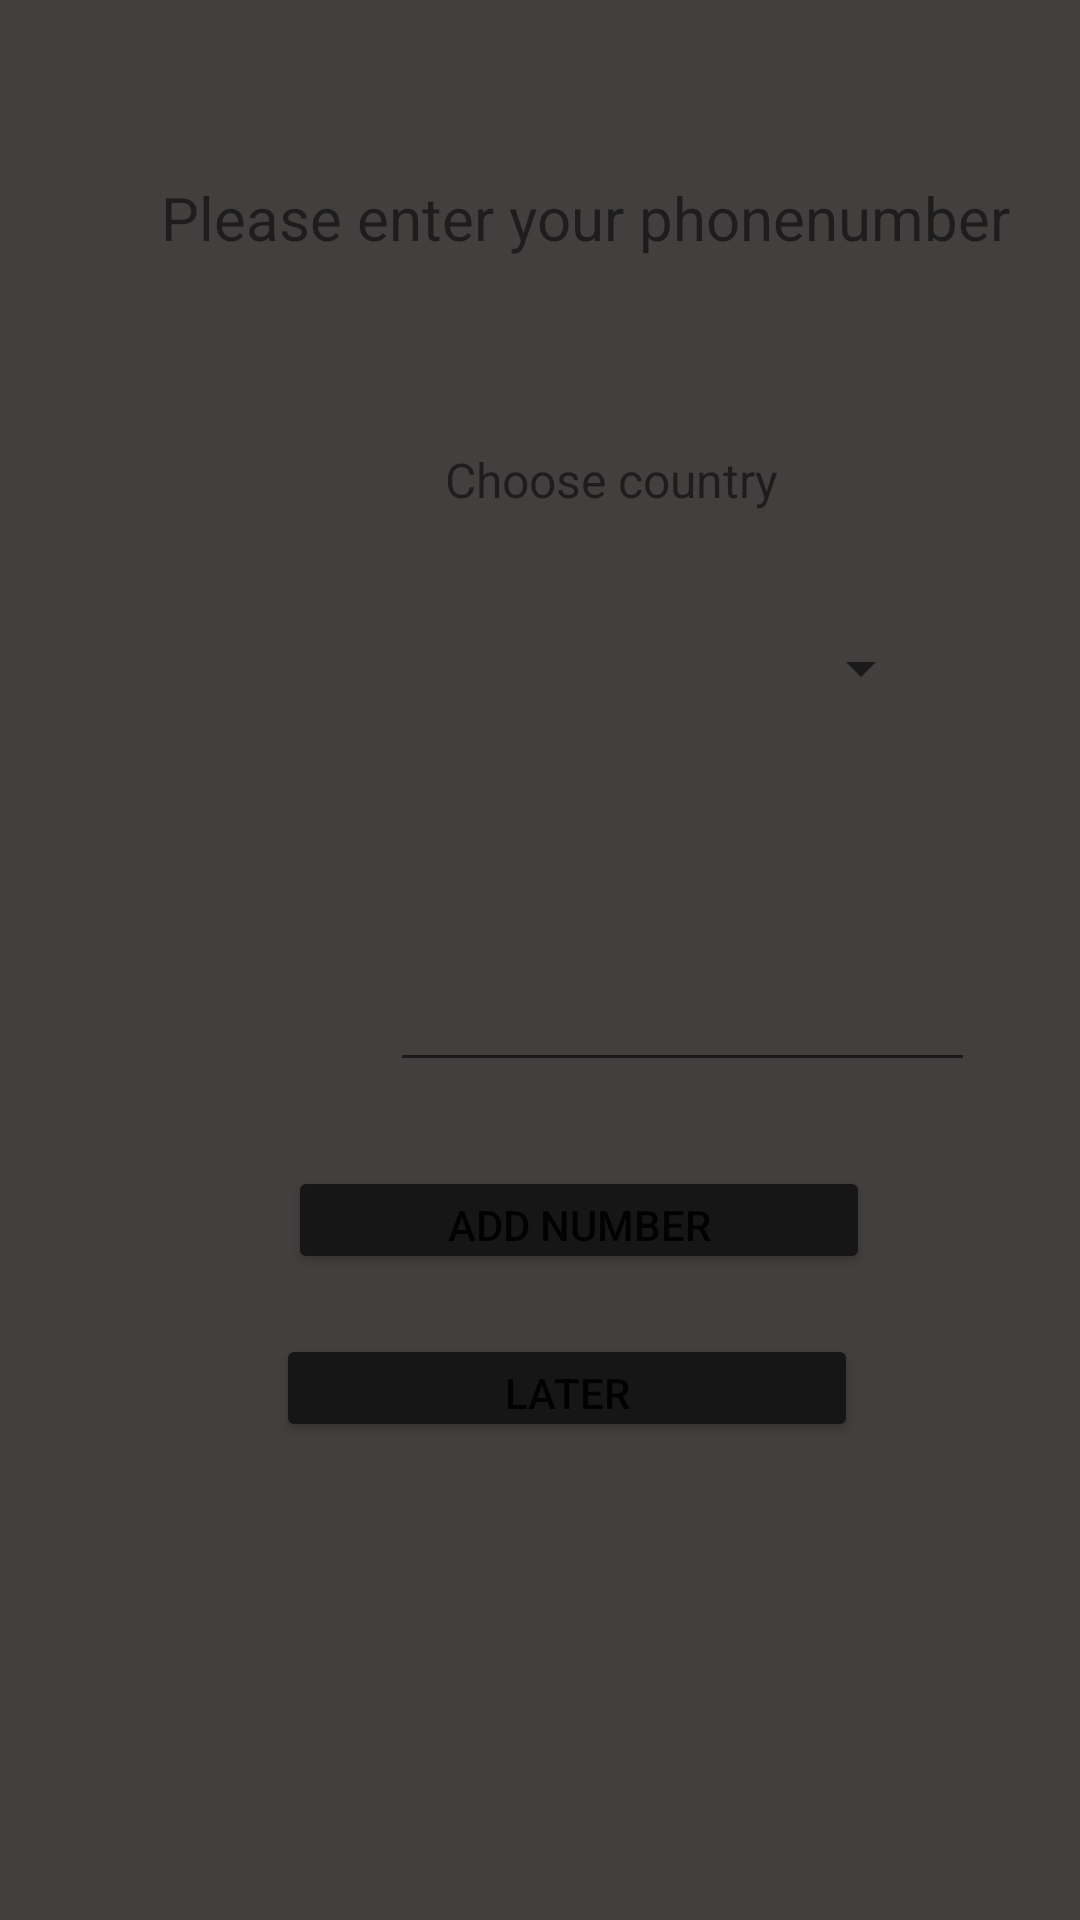

Layout XML and referenced resources for this Android screen:
<!-- AndroidManifest.xml: application theme Theme.UberClone -->
<!-- res/layout/activity_driver_phonenumber2.xml -->
<?xml version="1.0" encoding="utf-8"?>
<androidx.constraintlayout.widget.ConstraintLayout xmlns:android="http://schemas.android.com/apk/res/android"
    xmlns:app="http://schemas.android.com/apk/res-auto"
    xmlns:tools="http://schemas.android.com/tools"
    android:layout_width="match_parent"
    android:layout_height="match_parent"
    android:background="#433F3F"
    tools:context=".Registration.Phonenumber.DriverPhonenumber">

    <TextView
        android:id="@+id/textView"
        android:layout_width="302dp"
        android:layout_height="41dp"
        android:layout_marginStart="44dp"
        android:layout_marginTop="52dp"
        android:gravity="center"
        android:text="Please enter your phonenumber"
        android:textSize="20dp"
        app:layout_constraintStart_toStartOf="parent"
        app:layout_constraintTop_toTopOf="parent" />

    <TextView
        android:id="@+id/textView4"
        android:layout_width="wrap_content"
        android:layout_height="wrap_content"
        android:layout_marginStart="148dp"
        android:layout_marginTop="56dp"
        android:gravity="center"
        android:text="Choose country"
        android:textSize="16dp"
        app:layout_constraintStart_toStartOf="parent"
        app:layout_constraintTop_toBottomOf="@+id/textView" />

    <Spinner
        android:id="@+id/countries"
        android:layout_width="215dp"
        android:layout_height="56dp"
        android:layout_marginStart="96dp"
        android:layout_marginTop="24dp"
        app:layout_constraintStart_toStartOf="parent"
        app:layout_constraintTop_toBottomOf="@+id/textView4" />

    <TextView
        android:id="@+id/drivernumberprefix"
        android:layout_width="50dp"
        android:layout_height="37dp"
        android:layout_marginStart="68dp"
        android:layout_marginTop="72dp"
        android:ems="10"
        android:inputType="textPersonName"
        android:textSize="18dp"
        android:visibility="visible"
        app:layout_constraintStart_toStartOf="parent"
        app:layout_constraintTop_toBottomOf="@+id/countries" />

    <EditText
        android:id="@+id/driverphonenumbersecond"
        android:layout_width="195dp"
        android:layout_height="38dp"
        android:layout_marginStart="12dp"
        android:layout_marginTop="72dp"
        android:ems="10"
        android:inputType="number"
        android:visibility="visible"
        app:layout_constraintStart_toEndOf="@+id/drivernumberprefix"
        app:layout_constraintTop_toBottomOf="@+id/countries" />

    <TextView
        android:id="@+id/phonenumberwarningdiver"
        android:layout_width="303dp"
        android:layout_height="28dp"
        android:layout_marginStart="54dp"
        android:layout_marginTop="17dp"
        android:gravity="center"
        android:textColor="#FFF7F7"
        app:layout_constraintStart_toStartOf="parent"
        app:layout_constraintTop_toBottomOf="@+id/textView" />

    <Button
        android:id="@+id/addNumberButtonDriver"
        android:layout_width="194dp"
        android:layout_height="36dp"
        android:layout_marginStart="96dp"
        android:layout_marginTop="28dp"
        android:backgroundTint="#171616"
        android:onClick="addNumberToDatabase"
        android:text="Add number"
        app:layout_constraintStart_toStartOf="parent"
        app:layout_constraintTop_toBottomOf="@+id/driverphonenumbersecond" />

    <Button
        android:id="@+id/addNumberLaterDriver"
        android:layout_width="194dp"
        android:layout_height="36dp"
        android:layout_marginStart="92dp"
        android:layout_marginTop="20dp"
        android:backgroundTint="#171616"
        android:text="Later"
        app:layout_constraintStart_toStartOf="parent"
        app:layout_constraintTop_toBottomOf="@+id/addNumberButtonDriver" />
</androidx.constraintlayout.widget.ConstraintLayout>
<!-- resources referenced by this layout -->
<resources>
  <style name="Theme.UberClone" parent="Theme.MaterialComponents.DayNight.DarkActionBar">
          
          <item name="colorPrimary">@color/purple_500</item>
          <item name="colorPrimaryVariant">@color/purple_700</item>
          <item name="colorOnPrimary">@color/white</item>
          
          <item name="colorSecondary">@color/teal_200</item>
          <item name="colorSecondaryVariant">@color/teal_700</item>
          <item name="colorOnSecondary">@color/black</item>
          
          <item name="android:statusBarColor" tools:targetApi="l">?attr/colorPrimaryVariant</item>
          
      </style>
  <color name="purple_500">#FF6200EE</color>
  <color name="purple_700">#FF3700B3</color>
  <color name="white">#FFFFFFFF</color>
  <color name="teal_200">#FF03DAC5</color>
  <color name="teal_700">#FF018786</color>
  <color name="black">#FF000000</color>
</resources>
